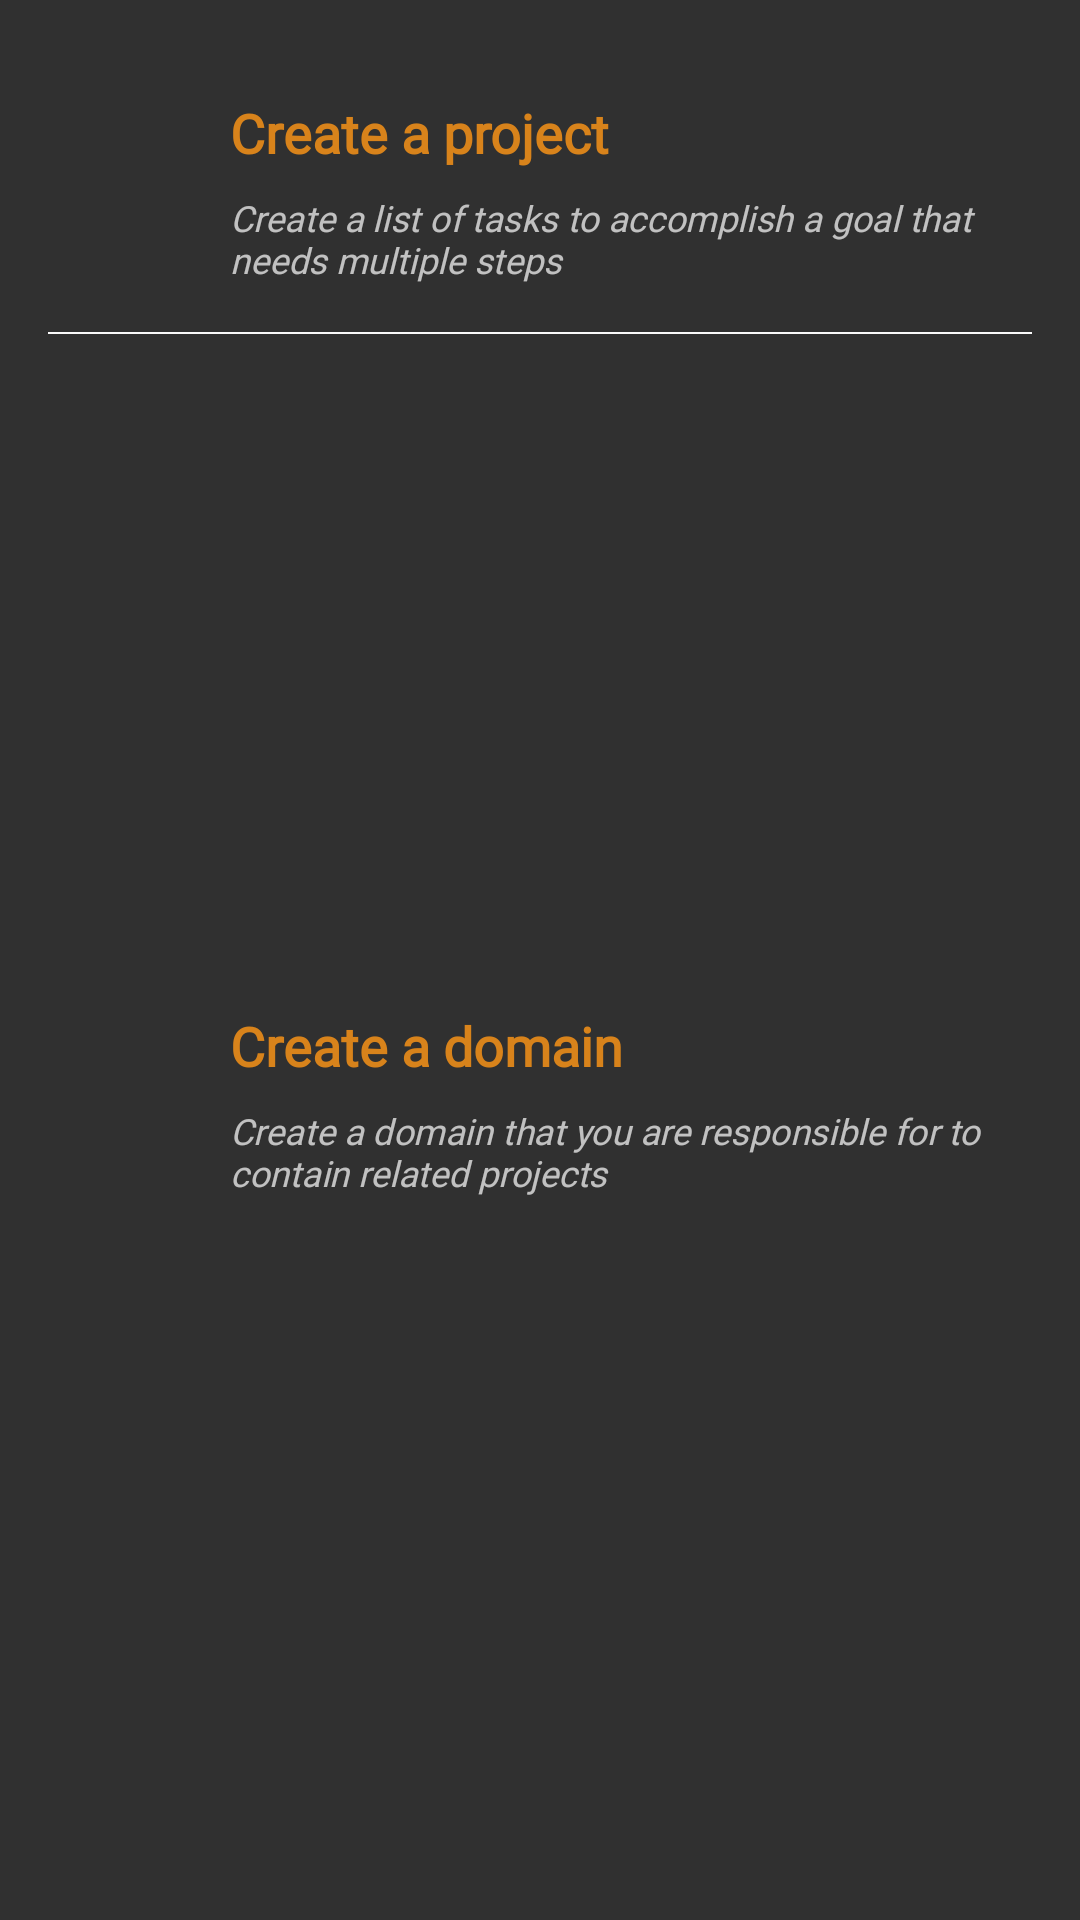

Reconstruct the res/layout file that produces this screen, plus the resources it refers to.
<!-- AndroidManifest.xml: application theme AppThemeDark -->
<!-- res/layout/fragment_project_or_domain_selection.xml -->
<?xml version="1.0" encoding="utf-8"?>
<androidx.constraintlayout.widget.ConstraintLayout xmlns:android="http://schemas.android.com/apk/res/android"
    xmlns:app="http://schemas.android.com/apk/res-auto"
    xmlns:tools="http://schemas.android.com/tools"
    android:id="@+id/constraintLayoutObjectCreationPicker"
    android:layout_width="match_parent"
    android:layout_height="wrap_content"
    android:background="@android:color/transparent"
    tools:context=".presentation.fragments.dialogFragments.ProjectOrDomainSelectionFragment">

    <View
        android:id="@+id/viewDivider2"
        android:layout_width="match_parent"
        android:layout_height="0.5dp"
        android:layout_marginStart="16dp"
        android:layout_marginEnd="16dp"
        android:background="@color/colorMaterialBackgroundLight"
        app:layout_constraintEnd_toEndOf="parent"
        app:layout_constraintStart_toStartOf="parent"
        app:layout_constraintTop_toBottomOf="@+id/constraintLayoutProjectCreation" />

    <androidx.constraintlayout.widget.ConstraintLayout
        android:id="@+id/constraintLayoutProjectCreation"
        android:layout_width="0dp"
        android:layout_height="wrap_content"
        android:layout_marginStart="8dp"
        android:layout_marginTop="16dp"
        android:layout_marginEnd="8dp"
        android:background="?attr/selectableItemBackground"
        android:backgroundTintMode="src_over"
        android:clickable="true"
        android:focusable="true"
        app:layout_constraintEnd_toEndOf="parent"
        app:layout_constraintHorizontal_bias="1.0"
        app:layout_constraintStart_toStartOf="parent"
        app:layout_constraintTop_toTopOf="parent">

        <ImageView
            android:id="@+id/imageViewProjectCreation"
            android:layout_width="wrap_content"
            android:layout_height="wrap_content"
            android:contentDescription="@string/todo"
            android:src="@drawable/ic_assignment_white_24dp"
            app:layout_constraintBottom_toBottomOf="@+id/textViewProjectCreationHeader"
            app:layout_constraintEnd_toStartOf="@+id/guideline2"
            app:layout_constraintStart_toStartOf="parent"
            app:layout_constraintTop_toTopOf="@+id/textViewProjectCreationHeader" />

        <TextView
            android:id="@+id/textViewProjectCreationDescription"
            android:layout_width="0dp"
            android:layout_height="wrap_content"
            android:layout_marginTop="8dp"
            android:layout_marginBottom="16dp"
            android:fontFamily="@font/oxygen_mono_regular"
            android:text="@string/hint_project_creation_description"
            android:textSize="12sp"
            android:textStyle="italic"
            app:layout_constraintBottom_toBottomOf="parent"
            app:layout_constraintEnd_toEndOf="@+id/textViewProjectCreationHeader"
            app:layout_constraintStart_toStartOf="@+id/textViewProjectCreationHeader"
            app:layout_constraintTop_toBottomOf="@+id/textViewProjectCreationHeader" />

        <TextView
            android:id="@+id/textViewProjectCreationHeader"
            android:layout_width="0dp"
            android:layout_height="wrap_content"
            android:layout_marginTop="16dp"
            android:layout_marginEnd="8dp"
            android:fontFamily="@font/oxygen_mono_regular"
            android:text="@string/title_project_creation"
            android:textColor="@color/colorPrimary"
            android:textSize="18sp"
            android:textStyle="bold"
            android:typeface="normal"
            app:layout_constraintEnd_toEndOf="parent"
            app:layout_constraintStart_toStartOf="@+id/guideline2"
            app:layout_constraintTop_toTopOf="parent" />

        <androidx.constraintlayout.widget.Guideline
            android:id="@+id/guideline2"
            android:layout_width="wrap_content"
            android:layout_height="wrap_content"
            android:orientation="vertical"
            app:layout_constraintGuide_percent="0.2" />
    </androidx.constraintlayout.widget.ConstraintLayout>

    <androidx.constraintlayout.widget.ConstraintLayout
        android:id="@+id/constraintLayoutDomainCreation"
        android:layout_width="0dp"
        android:layout_height="wrap_content"
        android:layout_marginStart="8dp"
        android:layout_marginEnd="8dp"
        android:layout_marginBottom="16dp"
        android:background="?attr/selectableItemBackground"
        android:clickable="true"
        android:focusable="true"
        app:layout_constraintBottom_toBottomOf="parent"
        app:layout_constraintEnd_toEndOf="parent"
        app:layout_constraintHorizontal_bias="1.0"
        app:layout_constraintStart_toStartOf="parent"
        app:layout_constraintTop_toBottomOf="@+id/viewDivider2">

        <ImageView
            android:id="@+id/imageViewDomainCreation"
            android:layout_width="wrap_content"
            android:layout_height="wrap_content"
            android:contentDescription="@string/todo"
            android:src="@drawable/ic_domain_white_24dp"
            app:layout_constraintBottom_toBottomOf="@+id/textViewDomainCreationHeader"
            app:layout_constraintEnd_toStartOf="@+id/guideline3"
            app:layout_constraintStart_toStartOf="parent"
            app:layout_constraintTop_toTopOf="@+id/textViewDomainCreationHeader" />

        <TextView
            android:id="@+id/textViewDomainCreationDescription"
            android:layout_width="0dp"
            android:layout_height="wrap_content"
            android:layout_marginTop="8dp"
            android:layout_marginBottom="16dp"
            android:fontFamily="@font/oxygen_mono_regular"
            android:text="@string/hint_domain_creation_description"
            android:textSize="12sp"
            android:textStyle="italic"
            app:layout_constraintBottom_toBottomOf="parent"
            app:layout_constraintEnd_toEndOf="@+id/textViewDomainCreationHeader"
            app:layout_constraintStart_toStartOf="@+id/textViewDomainCreationHeader"
            app:layout_constraintTop_toBottomOf="@+id/textViewDomainCreationHeader" />

        <TextView
            android:id="@+id/textViewDomainCreationHeader"
            android:layout_width="0dp"
            android:layout_height="wrap_content"
            android:layout_marginTop="16dp"
            android:layout_marginEnd="8dp"
            android:fontFamily="@font/oxygen_mono_regular"
            android:text="@string/title_domain_creation"
            android:textAllCaps="false"
            android:textColor="@color/colorPrimary"
            android:textSize="18sp"
            android:textStyle="bold"
            android:typeface="normal"
            app:layout_constraintEnd_toEndOf="parent"
            app:layout_constraintStart_toStartOf="@+id/guideline3"
            app:layout_constraintTop_toTopOf="parent" />

        <androidx.constraintlayout.widget.Guideline
            android:id="@+id/guideline3"
            android:layout_width="wrap_content"
            android:layout_height="wrap_content"
            android:orientation="vertical"
            app:layout_constraintGuide_percent="0.2" />
    </androidx.constraintlayout.widget.ConstraintLayout>

</androidx.constraintlayout.widget.ConstraintLayout>
<!-- resources referenced by this layout -->
<resources>
  <color name="colorMaterialBackgroundLight">#fffafafa</color>
  <color name="colorPrimary">#D8831B</color>
  <string name="hint_domain_creation_description">Create a domain that you are responsible for to contain related projects</string>
  <string name="hint_project_creation_description">Create a list of tasks to accomplish a goal that needs multiple steps</string>
  <string name="title_domain_creation">Create a domain</string>
  <string name="title_project_creation">Create a project</string>
  <string name="todo">TODO</string>
  <style name="AppThemeDark" parent="Theme.MaterialComponents.NoActionBar">
          <item name="colorPrimary">@color/colorPrimary</item>
          <item name="colorSecondary">@color/colorSecondary</item>
          <item name="colorSurface">@color/colorSurface</item>
          <item name="android:colorBackground">@color/colorMaterialBackgroundDark</item>
          <item name="android:statusBarColor">@color/colorMaterialBackgroundDark</item>
          <item name="android:navigationBarColor">@color/colorMaterialBackgroundDark</item>
          <item name="shapeAppearanceLargeComponent">@style/TODOLargeComponentShapeAppearance</item>
  
          <item name="fontFamily">@font/oxygen_mono_regular</item>
      </style>
  <color name="colorSecondary">#AD6A1B</color>
  <color name="colorSurface">#303030</color>
  <color name="colorMaterialBackgroundDark">#303030</color>
  <style name="TODOLargeComponentShapeAppearance" parent="ShapeAppearance.MaterialComponents.LargeComponent">
          <item name="android:colorBackground">@android:color/transparent</item>
          <item name="cornerFamilyTopLeft">rounded</item>
          <item name="cornerFamilyTopRight">rounded</item>
          <item name="cornerSize">8dp</item>
      </style>
</resources>
